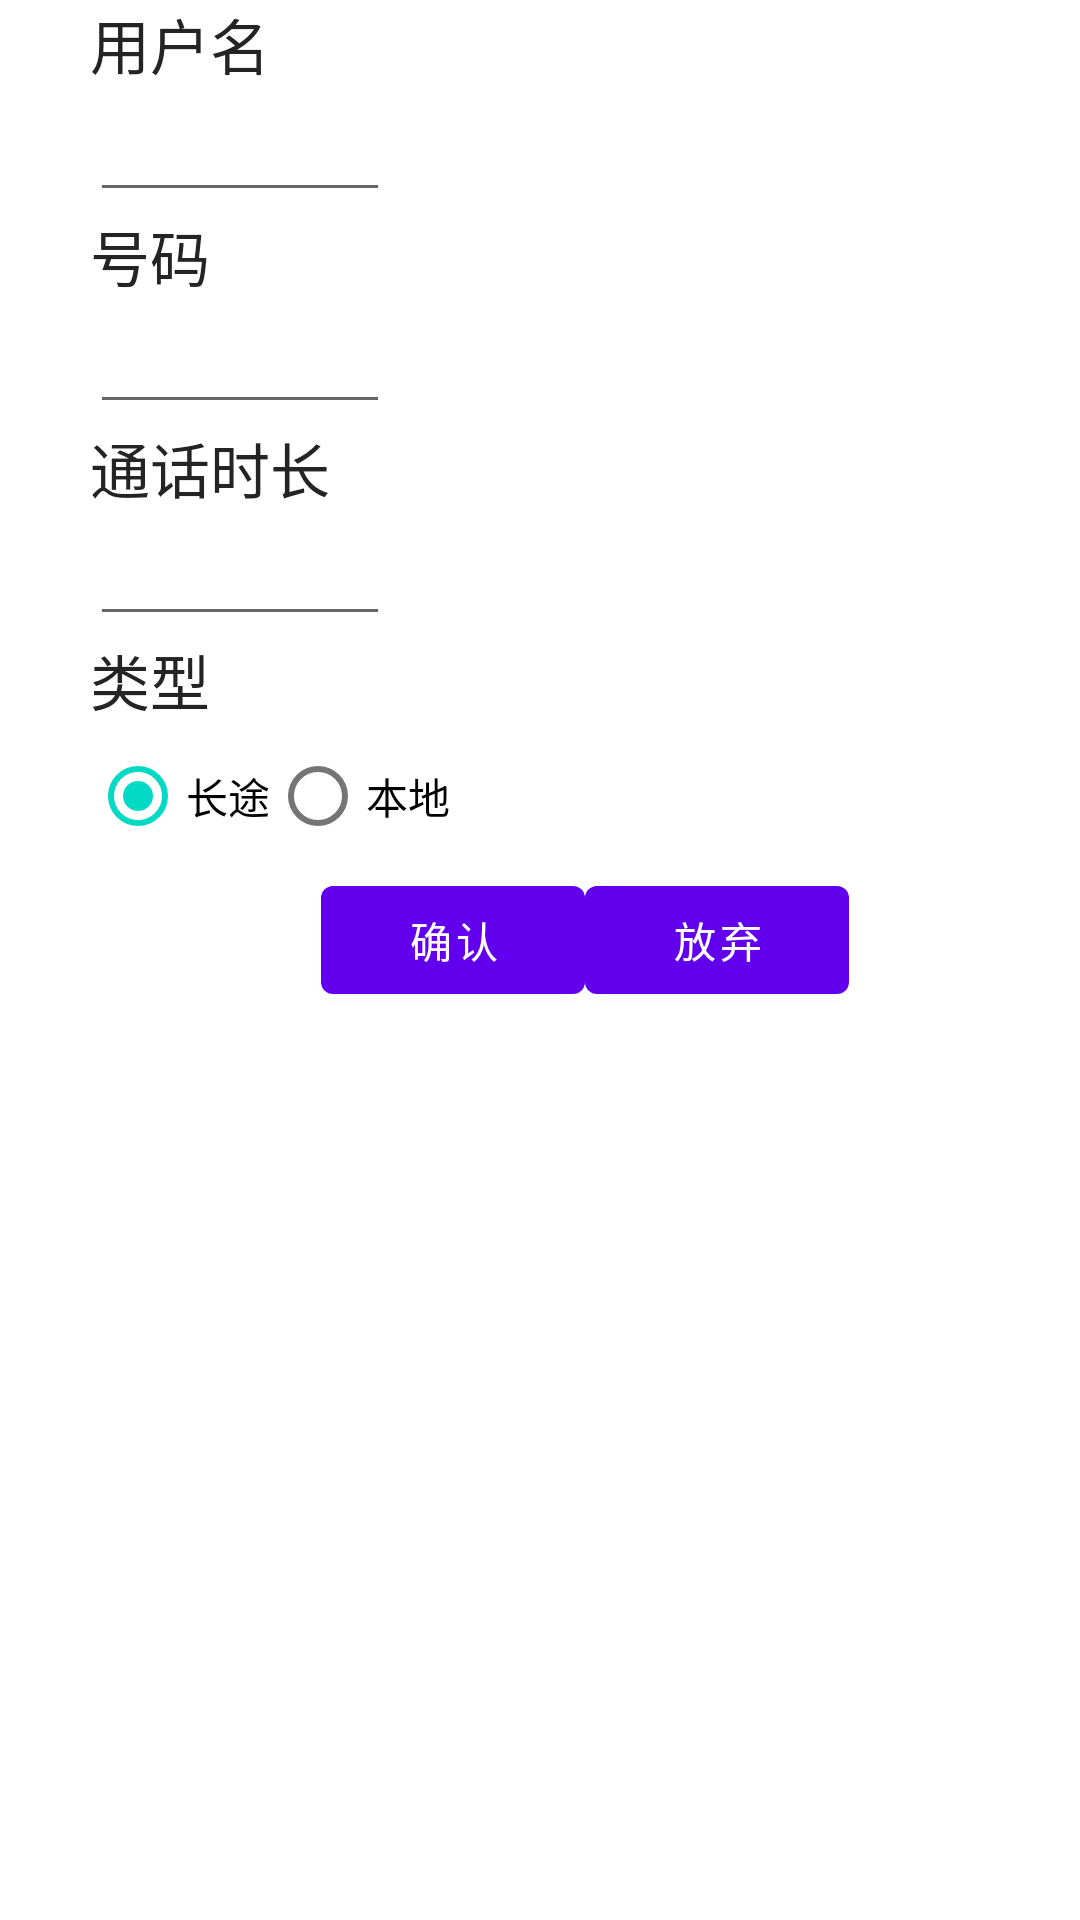

Layout XML and referenced resources for this Android screen:
<!-- AndroidManifest.xml: fallback theme Theme.MaterialComponents.DayNight.NoActionBar -->
<!-- res/layout/dialog_add.xml -->
<?xml version="1.0" encoding="utf-8"?>
<LinearLayout xmlns:android="http://schemas.android.com/apk/res/android"
              android:orientation="vertical"
              android:layout_width="match_parent"
              android:layout_height="match_parent"
              android:paddingLeft="30dp">
    <TextView android:layout_width="wrap_content" android:layout_height="wrap_content" android:text="用户名"
              android:textSize="20dp" android:textColor="#242424"/>
    <EditText android:id="@+id/add_name_edit" android:layout_width="100dp" android:layout_height="wrap_content"/>

    <TextView android:layout_width="wrap_content" android:layout_height="wrap_content" android:text="号码"
              android:textSize="20dp" android:textColor="#242424"/>
    <EditText android:id="@+id/add_tel_edit" android:layout_width="100dp" android:layout_height="wrap_content"
              android:numeric="integer"/>

    <TextView android:layout_width="wrap_content" android:layout_height="wrap_content" android:text="通话时长"
              android:textSize="20dp" android:textColor="#242424"/>
    <EditText android:id="@+id/add_duration_edit" android:layout_width="100dp" android:layout_height="wrap_content"
              android:numeric="integer"/>

    <TextView android:layout_width="wrap_content" android:layout_height="wrap_content" android:text="类型"
              android:textSize="20dp" android:textColor="#242424"/>
    <RadioGroup android:id="@+id/add_type_rg" android:layout_width="wrap_content"
                android:layout_height="wrap_content" android:orientation="horizontal">
        <RadioButton android:id="@+id/add_long_rb" android:layout_width="wrap_content" android:checked="true"
                     android:layout_height="wrap_content" android:text="长途"/>
        <RadioButton android:id="@+id/add_short_rb" android:layout_width="wrap_content"
                     android:layout_height="wrap_content" android:text="本地"/>
    </RadioGroup>

    <LinearLayout android:layout_width="match_parent" android:layout_height="wrap_content"
                  android:gravity="center_horizontal">
        <Button android:id="@+id/add_yes" android:layout_width="wrap_content" android:layout_height="wrap_content"
                android:text="确认"/>
        <Button android:id="@+id/add_no" android:layout_width="wrap_content" android:layout_height="wrap_content"
                android:text="放弃"/>
    </LinearLayout>
</LinearLayout>
<!-- resources referenced by this layout -->
<resources>

</resources>
